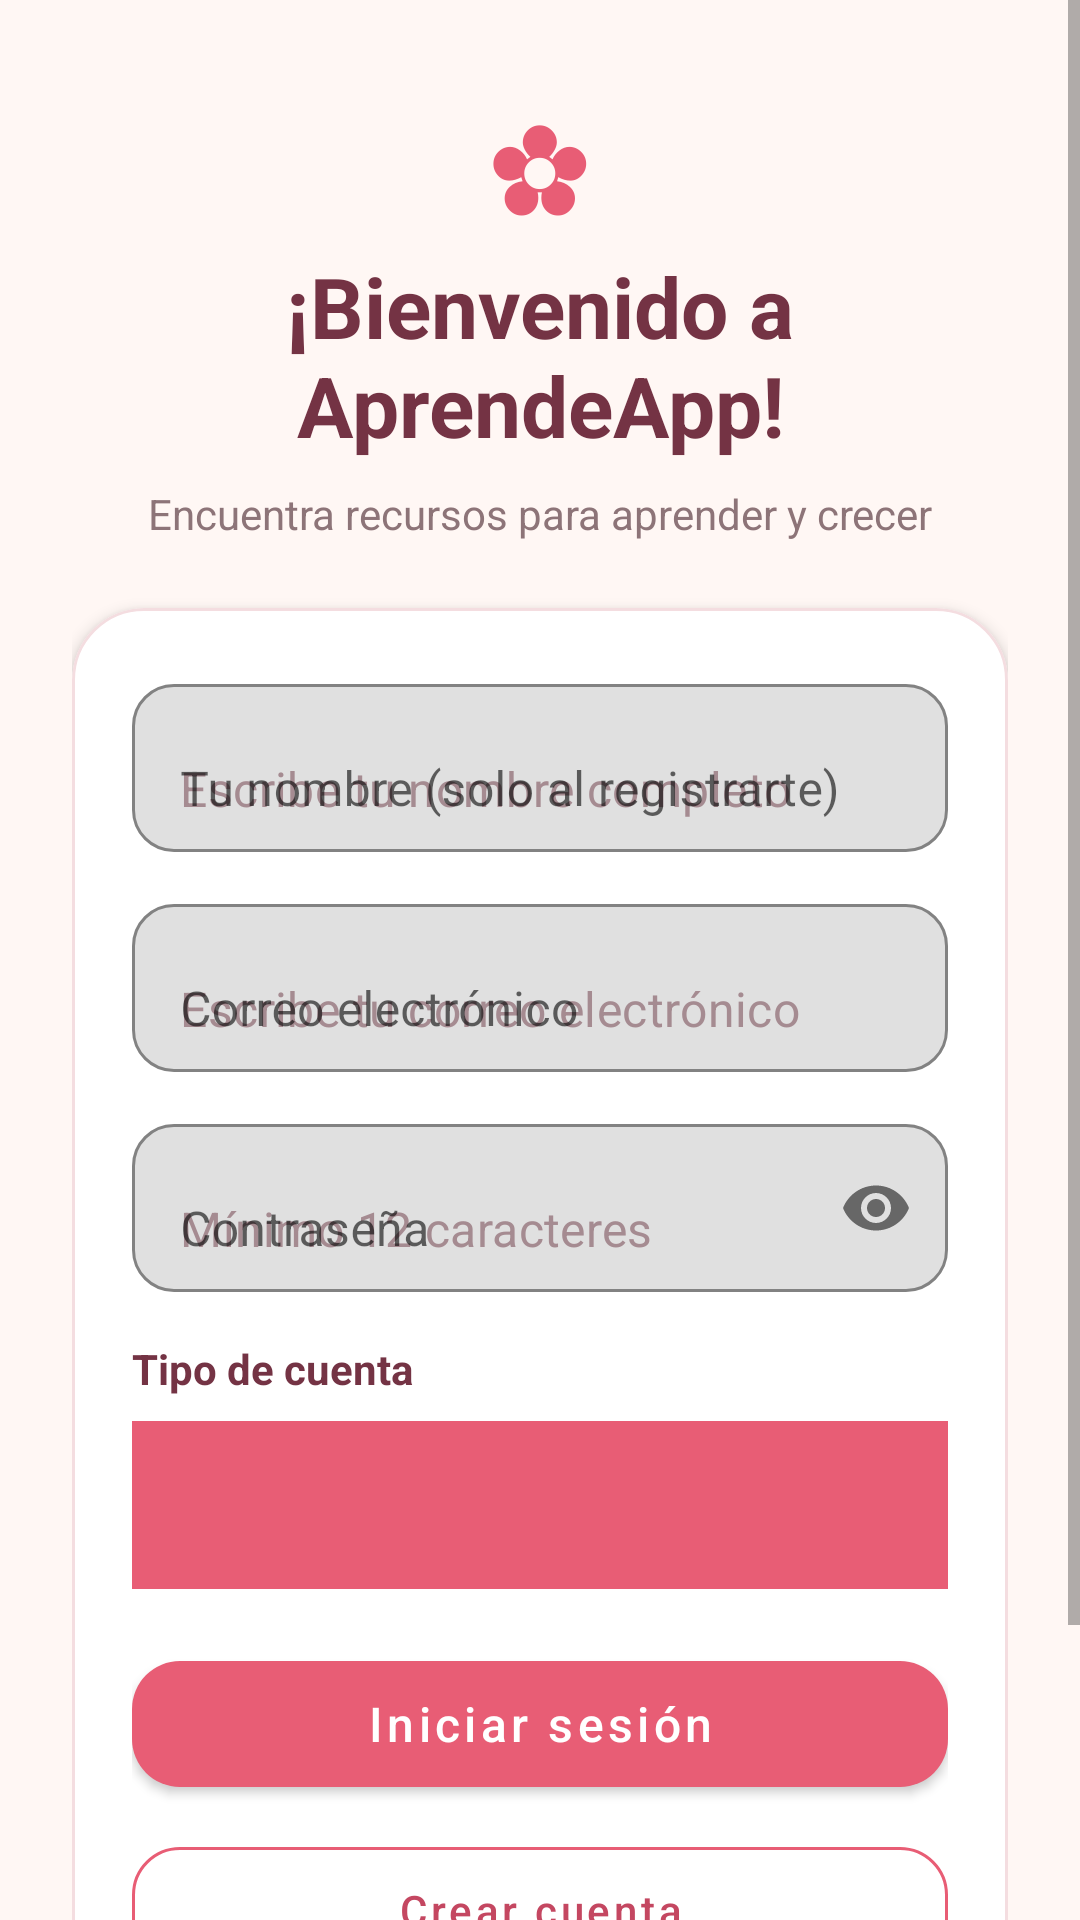

This screen was rendered from an Android layout file. Write that file and the resources it references.
<!-- AndroidManifest.xml: application theme Theme.AprendeApp -->
<!-- res/layout/activity_main.xml -->
<?xml version="1.0" encoding="utf-8"?>
<ScrollView xmlns:android="http://schemas.android.com/apk/res/android"
    xmlns:app="http://schemas.android.com/apk/res-auto"
    android:id="@+id/rootMain"
    android:layout_width="match_parent"
    android:layout_height="match_parent"
    android:background="#FFF7F4"
    android:fillViewport="true"
    android:clipToPadding="false">

    <LinearLayout
        android:layout_width="match_parent"
        android:layout_height="wrap_content"
        android:orientation="vertical"
        android:paddingStart="24dp"
        android:paddingTop="26dp"
        android:paddingEnd="24dp"
        android:paddingBottom="28dp">

        <TextView
            android:layout_width="match_parent"
            android:layout_height="wrap_content"
            android:gravity="center"
            android:text="✿"
            android:textColor="#E85D75"
            android:textSize="42sp" />

        <TextView
            android:layout_width="match_parent"
            android:layout_height="wrap_content"
            android:gravity="center"
            android:text="@string/welcome"
            android:textColor="#743344"
            android:textSize="28sp"
            android:textStyle="bold" />

        <TextView
            android:layout_width="match_parent"
            android:layout_height="wrap_content"
            android:gravity="center"
            android:paddingTop="8dp"
            android:paddingBottom="22dp"
            android:text="@string/subtitle"
            android:textColor="#8D7478"
            android:textSize="14sp" />

        <com.google.android.material.card.MaterialCardView
            android:layout_width="match_parent"
            android:layout_height="wrap_content"
            app:cardBackgroundColor="#FFFFFF"
            app:cardCornerRadius="24dp"
            app:cardElevation="3dp"
            app:strokeColor="#F4DDE0"
            app:strokeWidth="1dp">

            <LinearLayout
                android:layout_width="match_parent"
                android:layout_height="wrap_content"
                android:orientation="vertical"
                android:padding="20dp">

                
                <com.google.android.material.textfield.TextInputLayout
                    android:layout_width="match_parent"
                    android:layout_height="wrap_content"
                    android:hint="Tu nombre (solo al registrarte)"
                    app:boxBackgroundMode="outline"
                    app:boxCornerRadiusBottomEnd="14dp"
                    app:boxCornerRadiusBottomStart="14dp"
                    app:boxCornerRadiusTopEnd="14dp"
                    app:boxCornerRadiusTopStart="14dp"
                    app:boxStrokeColor="#E85D75"
                    app:hintTextColor="#A64D65">

                    <com.google.android.material.textfield.TextInputEditText
                        android:id="@+id/edtName"
                        android:layout_width="match_parent"
                        android:layout_height="wrap_content"
                        android:hint="Escribe tu nombre completo"
                        android:textColor="#49353A"
                        android:textColorHint="#A58B91"
                        android:inputType="textPersonName"
                        android:minHeight="56dp"
                        android:maxLines="1" />
                </com.google.android.material.textfield.TextInputLayout>

                
                <com.google.android.material.textfield.TextInputLayout
                    android:layout_width="match_parent"
                    android:layout_height="wrap_content"
                    android:layout_marginTop="12dp"
                    android:hint="Correo electrónico"
                    app:boxBackgroundMode="outline"
                    app:boxCornerRadiusBottomEnd="14dp"
                    app:boxCornerRadiusBottomStart="14dp"
                    app:boxCornerRadiusTopEnd="14dp"
                    app:boxCornerRadiusTopStart="14dp"
                    app:boxStrokeColor="#E85D75"
                    app:hintTextColor="#A64D65">

                    <com.google.android.material.textfield.TextInputEditText
                        android:id="@+id/edtEmail"
                        android:layout_width="match_parent"
                        android:layout_height="wrap_content"
                        android:hint="Escribe tu correo electrónico"
                        android:textColor="#49353A"
                        android:textColorHint="#A58B91"
                        android:inputType="textEmailAddress"
                        android:minHeight="56dp"
                        android:maxLines="1" />
                </com.google.android.material.textfield.TextInputLayout>

                
                <com.google.android.material.textfield.TextInputLayout
                    android:layout_width="match_parent"
                    android:layout_height="wrap_content"
                    android:layout_marginTop="12dp"
                    android:hint="Contraseña"
                    app:boxBackgroundMode="outline"
                    app:boxCornerRadiusBottomEnd="14dp"
                    app:boxCornerRadiusBottomStart="14dp"
                    app:boxCornerRadiusTopEnd="14dp"
                    app:boxCornerRadiusTopStart="14dp"
                    app:boxStrokeColor="#E85D75"
                    app:hintTextColor="#A64D65"
                    app:endIconMode="password_toggle">

                    <com.google.android.material.textfield.TextInputEditText
                        android:id="@+id/edtPassword"
                        android:layout_width="match_parent"
                        android:layout_height="wrap_content"
                        android:hint="Mínimo 12 caracteres"
                        android:textColor="#49353A"
                        android:textColorHint="#A58B91"
                        android:inputType="textPassword"
                        android:minHeight="56dp"
                        android:maxLines="1" />
                </com.google.android.material.textfield.TextInputLayout>

                
                <TextView
                    android:layout_width="match_parent"
                    android:layout_height="wrap_content"
                    android:layout_marginTop="16dp"
                    android:text="Tipo de cuenta"
                    android:textColor="#743344"
                    android:textStyle="bold" />

                <Spinner
                    android:id="@+id/spnRole"
                    android:layout_width="match_parent"
                    android:layout_height="56dp"
                    android:layout_marginTop="8dp"
                    android:background="#FFF0F2"
                    android:backgroundTint="#E85D75"
                    android:paddingStart="14dp"
                    android:paddingEnd="14dp"
                    android:spinnerMode="dropdown" />

                
                <com.google.android.material.button.MaterialButton
                    android:id="@+id/btnLogin"
                    android:layout_width="match_parent"
                    android:layout_height="54dp"
                    android:layout_marginTop="18dp"
                    android:text="@string/login"
                    android:textAllCaps="false"
                    android:textSize="16sp"
                    app:backgroundTint="#E85D75"
                    app:cornerRadius="16dp" />

                
                <com.google.android.material.button.MaterialButton
                    android:id="@+id/btnRegister"
                    style="@style/Widget.MaterialComponents.Button.OutlinedButton"
                    android:layout_width="match_parent"
                    android:layout_height="54dp"
                    android:layout_marginTop="8dp"
                    android:text="@string/register"
                    android:textAllCaps="false"
                    android:textColor="#C44761"
                    app:cornerRadius="16dp"
                    app:strokeColor="#E85D75" />

                <TextView
                    android:layout_width="match_parent"
                    android:layout_height="wrap_content"
                    android:gravity="center"
                    android:paddingTop="14dp"
                    android:text="@string/login_hint"
                    android:textColor="#9A8589"
                    android:textSize="12sp" />

            </LinearLayout>
        </com.google.android.material.card.MaterialCardView>

    </LinearLayout>
</ScrollView>
<!-- resources referenced by this layout -->
<resources>
  <string name="login">Iniciar sesión</string>
  <string name="login_hint">Si ya tienes cuenta, inicia sesión. Para registrarte, completa tu nombre.</string>
  <string name="register">Crear cuenta</string>
  <string name="subtitle">Encuentra recursos para aprender y crecer</string>
  <string name="welcome">¡Bienvenido a AprendeApp!</string>
  <style name="Theme.AprendeApp" parent="Theme.MaterialComponents.DayNight.NoActionBar">
          <item name="colorPrimary">#7C4DFF</item>
          <item name="colorPrimaryVariant">#512DA8</item>
          <item name="colorSecondary">#FFB74D</item>
          <item name="android:statusBarColor">#512DA8</item>
          <item name="android:navigationBarColor">#FFFFFF</item>
          <item name="android:windowLightNavigationBar">true</item>
      </style>
</resources>
